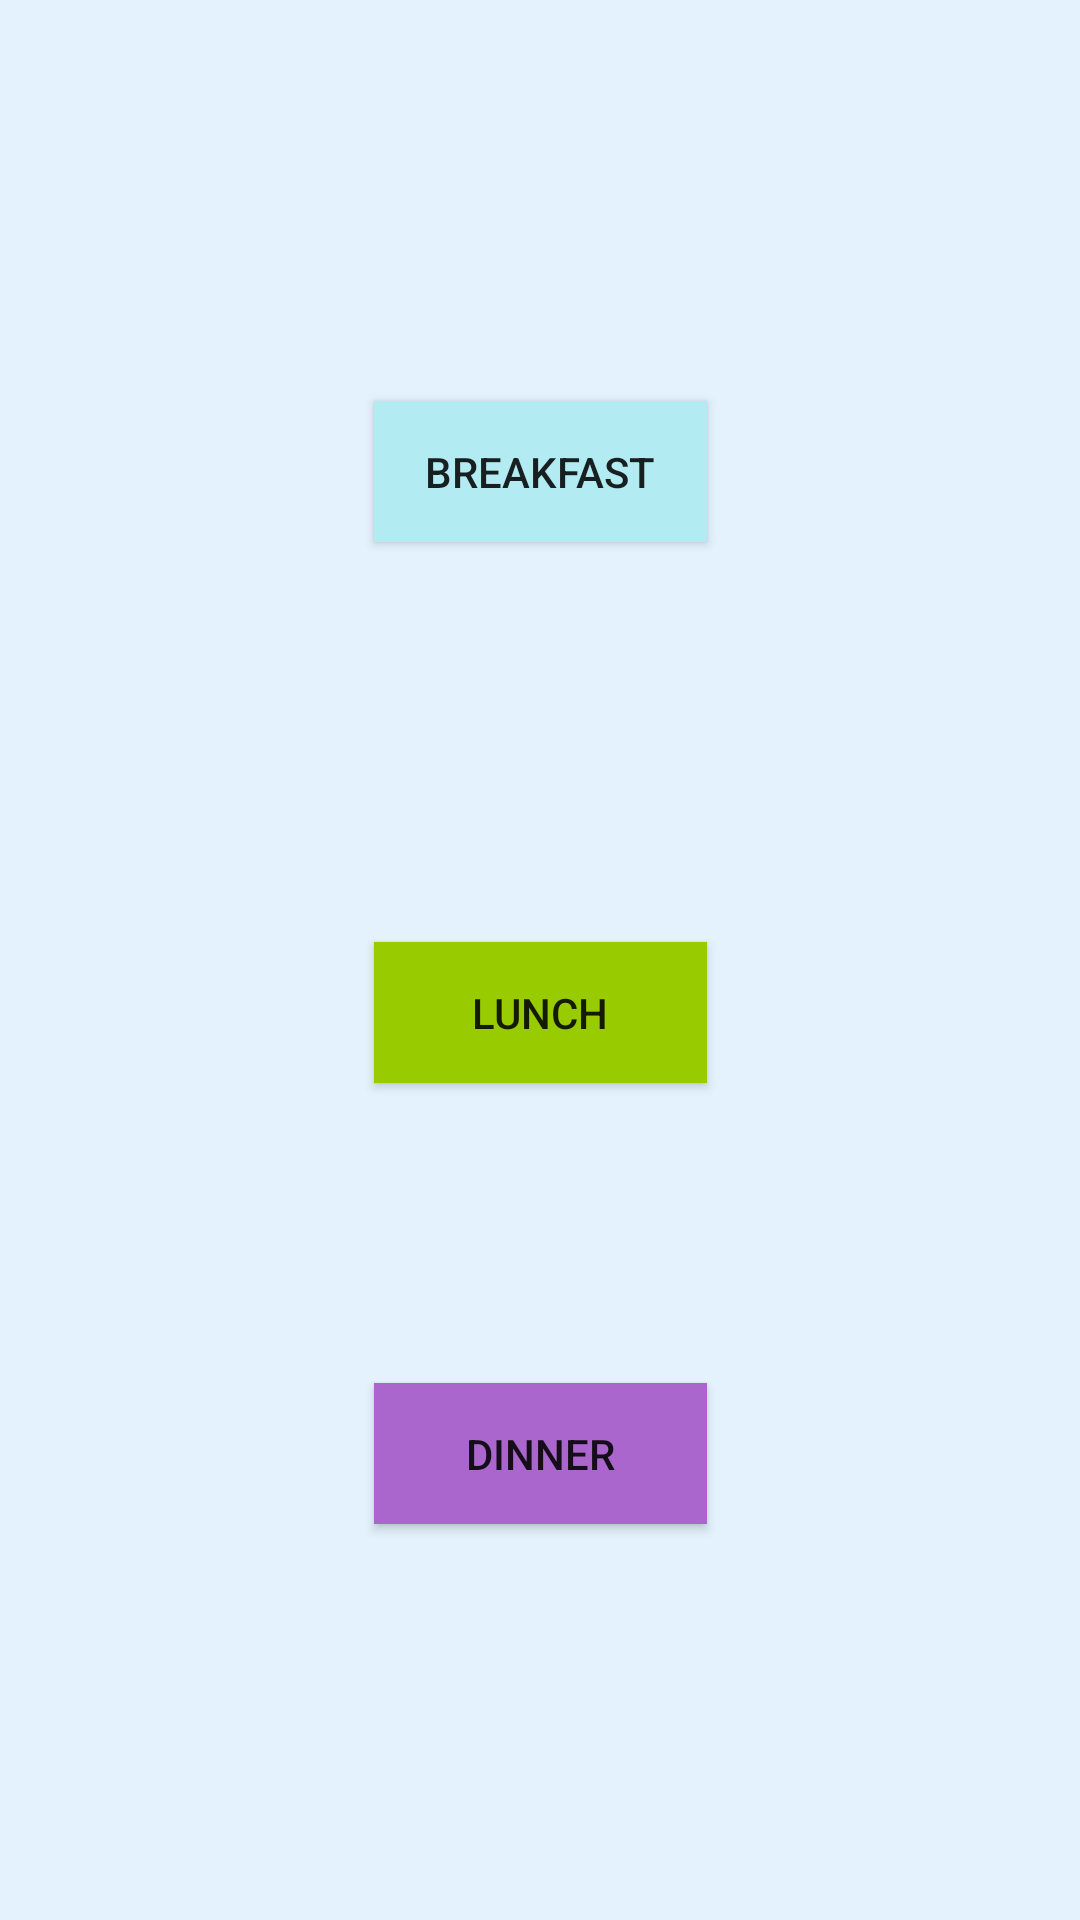

Android layout source for this screen:
<!-- AndroidManifest.xml: application theme AppTheme -->
<!-- res/layout/fragment_meal_log.xml -->
<?xml version="1.0" encoding="utf-8"?>
<android.support.constraint.ConstraintLayout xmlns:android="http://schemas.android.com/apk/res/android"
    xmlns:app="http://schemas.android.com/apk/res-auto"
    xmlns:tools="http://schemas.android.com/tools"
    android:layout_width="match_parent"
    android:layout_height="match_parent"
    tools:context=".food.MealLogFragment">

    <Button
        android:id="@+id/breakfast_meal_btn"
        android:layout_width="111dp"
        android:layout_height="47dp"
        android:layout_alignParentTop="true"
        android:layout_centerHorizontal="true"
        android:layout_marginBottom="8dp"
        android:layout_marginTop="8dp"
        android:background="@color/cyan50"
        android:text="@string/breakfast_btn"
        app:layout_constraintBottom_toTopOf="@+id/lunch_meal_btn"
        app:layout_constraintEnd_toEndOf="parent"
        app:layout_constraintStart_toStartOf="parent"
        app:layout_constraintTop_toTopOf="parent" />

    <Button
        android:id="@+id/lunch_meal_btn"
        android:layout_width="111dp"
        android:layout_height="47dp"
        android:layout_alignParentBottom="true"
        android:layout_centerHorizontal="true"
        android:layout_marginBottom="100dp"
        android:background="@android:color/holo_green_light"
        android:text="@string/lunch_btn"
        app:layout_constraintBottom_toTopOf="@+id/dinner_meal_btn"
        app:layout_constraintEnd_toEndOf="parent"
        app:layout_constraintStart_toStartOf="parent" />

    <Button
        android:id="@+id/dinner_meal_btn"
        android:layout_width="111dp"
        android:layout_height="47dp"
        android:layout_alignParentBottom="true"
        android:layout_centerHorizontal="true"
        android:layout_marginBottom="132dp"
        android:background="@android:color/holo_purple"
        android:text="@string/dinner_btn"
        app:layout_constraintBottom_toBottomOf="parent"
        app:layout_constraintEnd_toEndOf="parent"
        app:layout_constraintStart_toStartOf="parent" />
</android.support.constraint.ConstraintLayout>
<!-- resources referenced by this layout -->
<resources>
  <color name="cyan50">#b2ebf2</color>
  <string name="breakfast_btn">Breakfast</string>
  <string name="dinner_btn">Dinner</string>
  <string name="lunch_btn">Lunch</string>
  <style name="AppTheme" parent="Theme.AppCompat.Light.NoActionBar">
          
          <item name="colorPrimary">@color/colorPrimary</item>
          <item name="colorPrimaryDark">@color/colorPrimaryDark</item>
          <item name="colorAccent">@color/colorAccent</item>
          <item name="android:windowBackground">@color/blue50</item>
      </style>
  <color name="colorPrimary">#3f51b5</color>
  <color name="colorPrimaryDark">#303f9f</color>
  <color name="colorAccent">#ff4081</color>
  <color name="blue50">#e3f2fd</color>
</resources>
